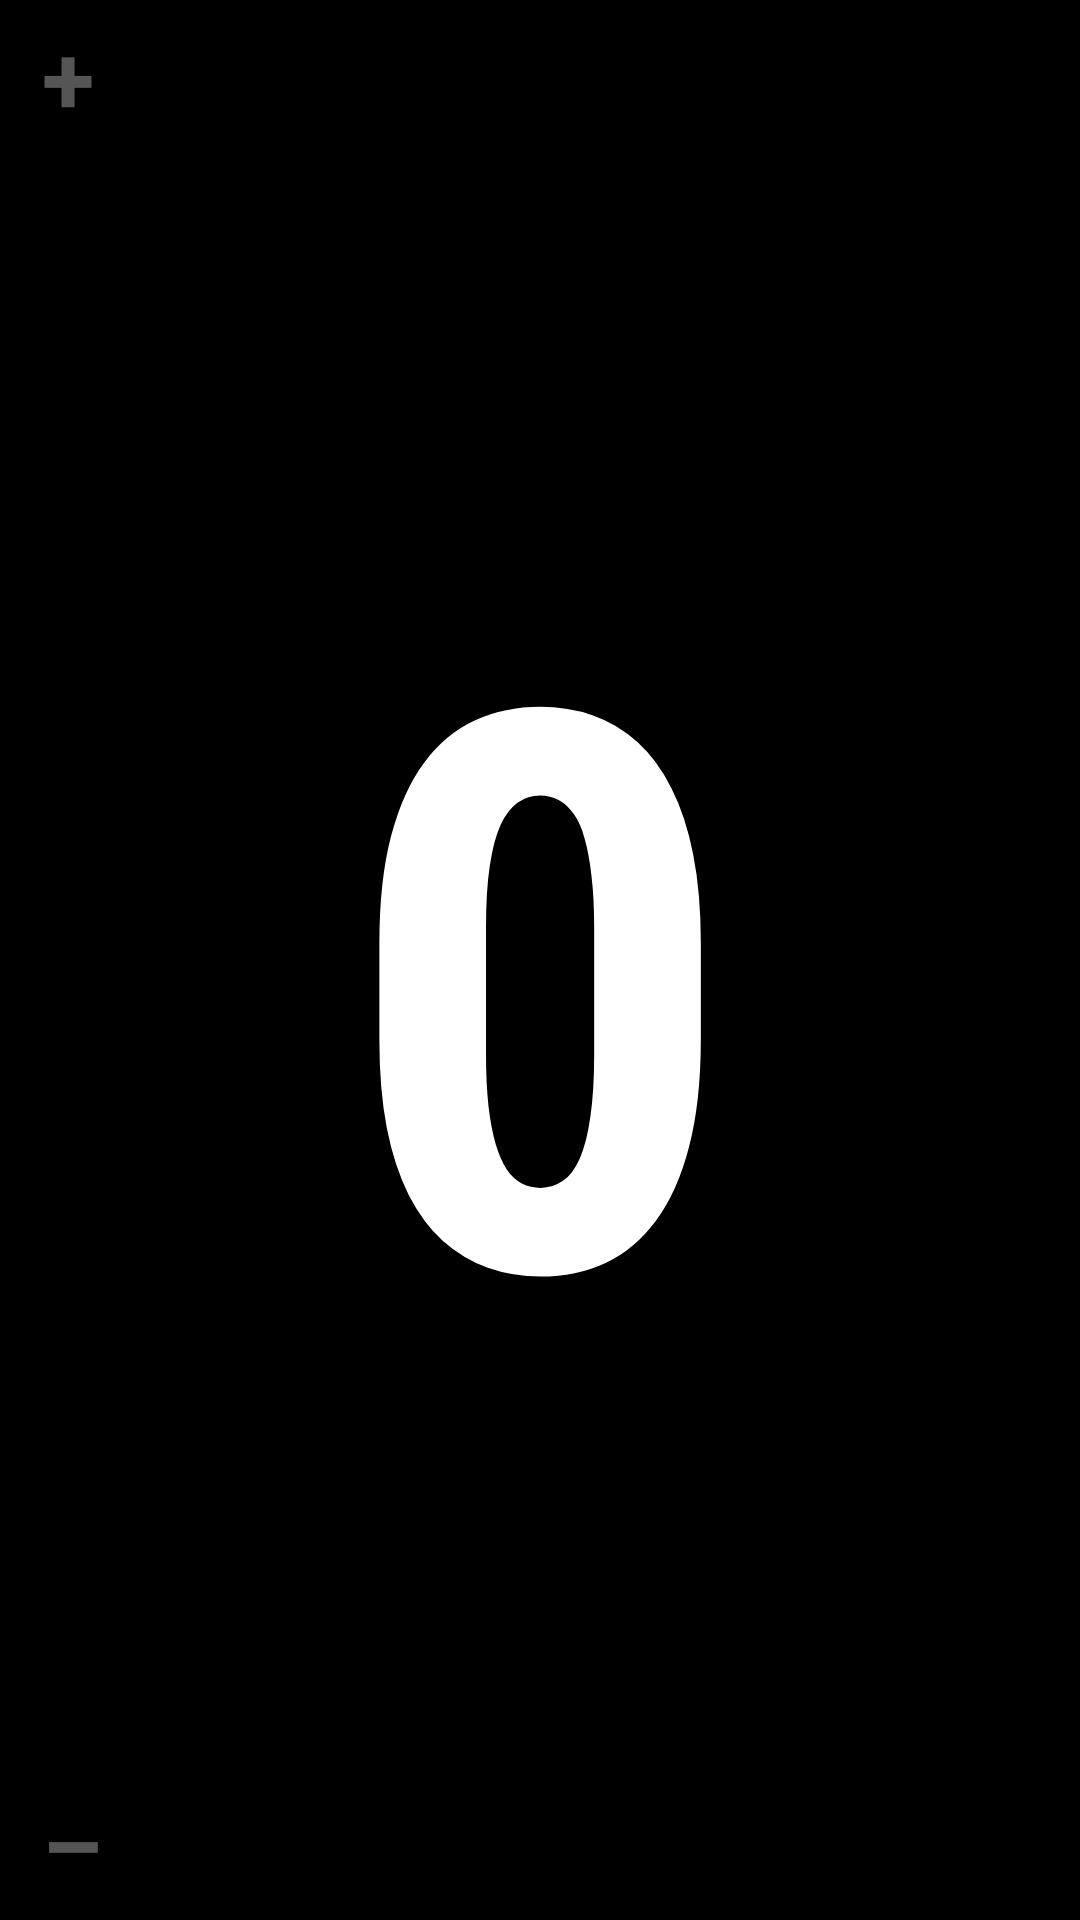

Reconstruct the res/layout file that produces this screen, plus the resources it refers to.
<!-- AndroidManifest.xml: application theme Theme.Scoreboard -->
<!-- res/layout/player_panel.xml -->
<?xml version="1.0" encoding="utf-8"?>
<FrameLayout xmlns:android="http://schemas.android.com/apk/res/android"
    android:layout_width="0dp"
    android:layout_height="match_parent"
    android:layout_weight="1"
    android:layout_margin="1.5dp">

    <LinearLayout
        android:layout_width="match_parent"
        android:layout_height="match_parent"
        android:orientation="vertical">

        <FrameLayout
            android:id="@+id/inc"
            android:layout_width="match_parent"
            android:layout_height="0dp"
            android:layout_weight="1"
            android:foreground="?android:attr/selectableItemBackground"
            android:clickable="true"
            android:focusable="true"
            android:contentDescription="@string/symbol_plus">

            <TextView
                android:layout_width="wrap_content"
                android:layout_height="wrap_content"
                android:layout_gravity="top|start"
                android:layout_marginStart="14dp"
                android:layout_marginTop="4dp"
                android:text="@string/symbol_plus"
                android:textColor="@color/symbol_text"
                android:textSize="32sp"
                android:textStyle="bold" />
        </FrameLayout>

        <FrameLayout
            android:id="@+id/dec"
            android:layout_width="match_parent"
            android:layout_height="0dp"
            android:layout_weight="1"
            android:foreground="?android:attr/selectableItemBackground"
            android:clickable="true"
            android:focusable="true"
            android:contentDescription="@string/symbol_minus">

            <TextView
                android:layout_width="wrap_content"
                android:layout_height="wrap_content"
                android:layout_gravity="bottom|start"
                android:layout_marginStart="14dp"
                android:layout_marginBottom="4dp"
                android:text="@string/symbol_minus"
                android:textColor="@color/symbol_text"
                android:textSize="32sp"
                android:textStyle="bold" />
        </FrameLayout>
    </LinearLayout>

    <TextView
        android:id="@+id/name"
        android:layout_width="match_parent"
        android:layout_height="wrap_content"
        android:layout_gravity="top|center_horizontal"
        android:layout_marginTop="8dp"
        android:paddingHorizontal="44dp"
        android:gravity="center"
        android:clickable="false"
        android:focusable="false"
        android:maxLines="1"
        android:ellipsize="end"
        android:textColor="@color/name_text"
        android:textSize="22sp"
        android:textStyle="bold" />

    <TextView
        android:id="@+id/score"
        android:layout_width="match_parent"
        android:layout_height="match_parent"
        android:layout_marginTop="40dp"
        android:layout_marginBottom="12dp"
        android:gravity="center"
        android:paddingHorizontal="8dp"
        android:clickable="false"
        android:focusable="false"
        android:maxLines="1"
        android:text="0"
        android:textColor="@color/score_text"
        android:textSize="260sp"
        android:autoSizeTextType="uniform"
        android:autoSizeMaxTextSize="260sp"
        android:autoSizeMinTextSize="24sp"
        android:autoSizeStepGranularity="4sp"
        android:textStyle="bold"
        android:fontFamily="sans-serif-condensed"
        android:includeFontPadding="false" />
</FrameLayout>
<!-- resources referenced by this layout -->
<resources>
  <color name="name_text">#DDFFFFFF</color>
  <color name="score_text">#FFFFFF</color>
  <color name="symbol_text">#55FFFFFF</color>
  <string name="symbol_minus">–</string>
  <string name="symbol_plus">+</string>
  <style name="Theme.Scoreboard" parent="Theme.AppCompat.DayNight.NoActionBar">
          <item name="android:windowFullscreen">true</item>
          <item name="android:windowNoTitle">true</item>
          <item name="android:windowBackground">@android:color/black</item>
          <item name="android:statusBarColor" tools:targetApi="21">@android:color/transparent</item>
          <item name="android:navigationBarColor" tools:targetApi="21">@android:color/transparent</item>
          <item name="android:forceDarkAllowed" tools:targetApi="29">false</item>
      </style>
</resources>
